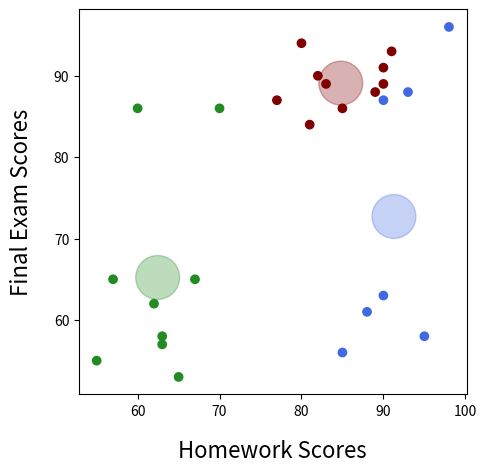
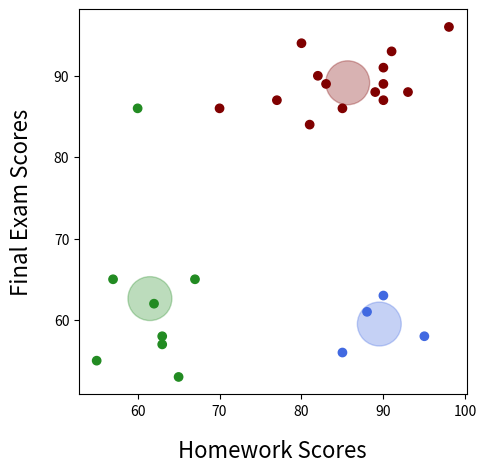
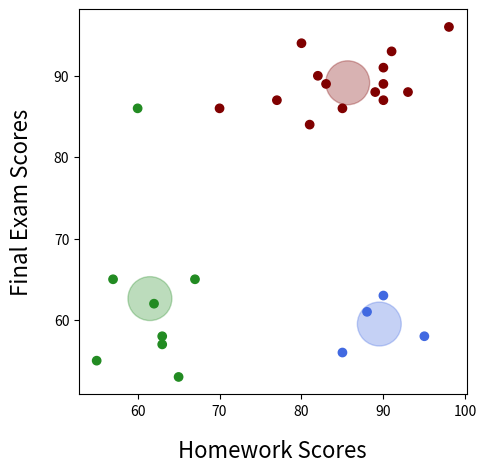

Here is the Python script that generated these plots, in order:
from math import sqrt
import random
import matplotlib.pyplot as plt


def EuclidDist(point1, point2):

    distance = 0
    sum_of_dimensions = 0
    for idx in range(len(point1)):
        sum_of_dimensions += (point1[idx]-point2[idx])**2
    distance = sqrt(sum_of_dimensions)
    
    return distance


def FindClosestCentroid(point, centroid_list):
    
    # Create a list of distances to each of the different centroids
    distance_to_centroid = []
    for cluster_index in range(len(centroid_list)):
        distance = EuclidDist(point, centroid_list[cluster_index])
        distance_to_centroid.append(distance)
        
    # Which centroid is closest? Get its index
    min_distance = min(distance_to_centroid)
    closest_indx = distance_to_centroid.index(min_distance)
    min_centroid = centroid_list[closest_indx]
    #print("Point {} is closest to centroid #{} which is at location {}".format(point, closest_indx+1, min_centroid))
    
    return closest_indx


def InitEmptyClusters(k):
    clusters = []
    for i in range(k):
        clusters.append([])
    return clusters


def AssignItemsToClosestCluster(data_list, centroid_list):
    
    # k should be the same as len(centroids)
    cluster_list = InitEmptyClusters(len(centroid_list))
        
    # Step through each of the items and calculate its closest centroid
    for key, data_point in data_list.items():

        # Add this item's key to the cluster whose centroid is closest...
        # ...this works because the 'centroid_list', 'distance_to_centroid', and 'cluster_list' are parallel
        closest_indx = FindClosestCentroid(data_point, centroid_list)
        cluster_list[closest_indx].append(key)
    
    return cluster_list
    
def ChooseRandomCentroids(data, k):
    
    centroids = [] # our k centroids will go in here
    used_keys = []
    
    # Keep looping until we have k number of centroids
    while len(centroids) < k:
        
        # Choose a random key from the data AND MAKE SURE IT'S A UNIQUE CHOICE
        key = random.choice(list(data.keys()))
        if key not in used_keys:
            print(" Randomly chose {} {} as initial centroid".format(key, data[key]))
            centroids.append(data[key])
            used_keys.append(key)
        
    return centroids
    
def CaclulateCentroidLocation(data, cluster, dimension_count):
    
    # Initialize this centroid to be all zeros    
    # We typically use a tuple to store the coordinates of each centroid
    # But we use a list in this case because list are mutable
    # We'll convert it from the list back to a tuple later on
    # Most of our data will be two-dimensional (x- and y-coordinates)
    centroid = [0] * dimension_count
    centroid = [0,0]
    print(cluster)
    
    # Avoiding empty clusters that would cause a divide-by-zero error
    if len(cluster) > 0:

        # Go through the x-dimension and then y-dimension
        # The code can handle more dimensions, if necesary
        for idx in range(dimension_count):
            
            # Sum all of x-coordinates in this cluster (or y-coordinates)
            # Then divide by the number of datapoints in the cluster to get the average
            centroid[idx] = sum(data[cluster[i]][idx] for i in range(len(cluster)))  # SUM OF ALL POINTS[idx]
            centroid[idx] /= len(cluster)  # Divide centroid[idx] by the # of points
            
    return tuple(centroid)
    
def UpdateCentroidsKMeans(data, cluster_list):

    # Determine how many dimensions our data has (it will be 2-D for simple problems)
    artibrary_cluster = cluster_list[0]
    arbitrary_key = artibrary_cluster[0]
    dimension_count = len(data[arbitrary_key])

    centroid_list = []

    # CALCULATES A NEW CENTROID FOR EVERY ONE OF THE CLUSTERS
    for cluster in cluster_list:
        centroid_list.append(CaclulateCentroidLocation(data,cluster,dimension_count))

    return centroid_list
    
def PlotClusters2D(data, cluster_list, centroid_list, color_list, x_label=None, y_label=None, inches=5):

    plt.figure(figsize=(inches, inches))

    data_x = [data[key][0] for cluster in cluster_list for key in cluster] # index 0 of student's grade
    data_y = [data[key][1] for cluster in cluster_list for key in cluster] # index 1 of student's grade
    data_c = [color_list[i] for i, cluster in enumerate(cluster_list) for key in cluster] # cluster_list, centroid_list, and color_list are parallel
    #data_c = []
    #for i in range(len(cluster_list)):
    #    for key in cluster_list[i]:
    #        data_c.append(color_list[i])
            
    plt.scatter(data_x, data_y, c=data_c) 

    centroids_x = [centroid[0] for centroid in centroid_list]
    centroids_y = [centroid[1] for centroid in centroid_list]
    centroids_c = color_list
    plt.scatter(centroids_x, centroids_y, c=color_list, s=[1000, 1000, 1000], alpha=0.3)    

    plt.xlabel(x_label, fontsize=16, labelpad=15)
    plt.ylabel(y_label, fontsize=16, labelpad=15)

    plt.show()
    return
    
def CreateKMeansClusters(k, data, colors, x_label=None, y_label=None, max_passes=10, show_debug=True):

    # These two variables help us know when to finish the algorithm
    stable_clusters = False
    pass_count = 0
    
    # Choose our initial centroids
    prev_centroids = ChooseRandomCentroids(data, k)
    
    # Loop until the clusters are stable or we exceed the number of rounds
    while stable_clusters == False and pass_count < max_passes:
    
        # Run a single round of the algorithm
        clusters = AssignItemsToClosestCluster(data, prev_centroids)
        centroids = UpdateCentroidsKMeans(data, clusters)

        # Plot the results
        if show_debug:
            PlotClusters2D(data, clusters, centroids, colors, x_label, y_label)

        # Check for stability and update variables
        if prev_centroids == centroids:
            stable_clusters = True
        prev_centroids = centroids
        pass_count += 1
        
        
        
    return (centroids, clusters)

student_grades = {"Alice":(93, 88), "Bob":(55, 55), "Charles":(90, 87), "Dave":(63,57), "Ellen":(89,88), 
                  "Frita":(90,91), "Grant":(70,86), "Heidi":(98,96), "Isabelle":(77,87), "Jack":(80,94), 
                  "Kate":(60,86), "Lisa":(85,86), "Mary":(90,89), "Nancy":(63,58), "Orville":(88,61),
                  "Peter":(95,58), "Quinton":(83,89), "Ralph":(57,65), "Sally":(67,65), "Trent":(62,62),
                  "Ursala":(65,53), "Violet":(82,90), "Wally":(91,93), "Xavier":(81, 84), "Yolanda":(90, 63),
                  "Zack":(85,56)}

colors = ["royalblue", "forestgreen", "maroon"]
CreateKMeansClusters(3, student_grades, colors, "Homework Scores", "Final Exam Scores")